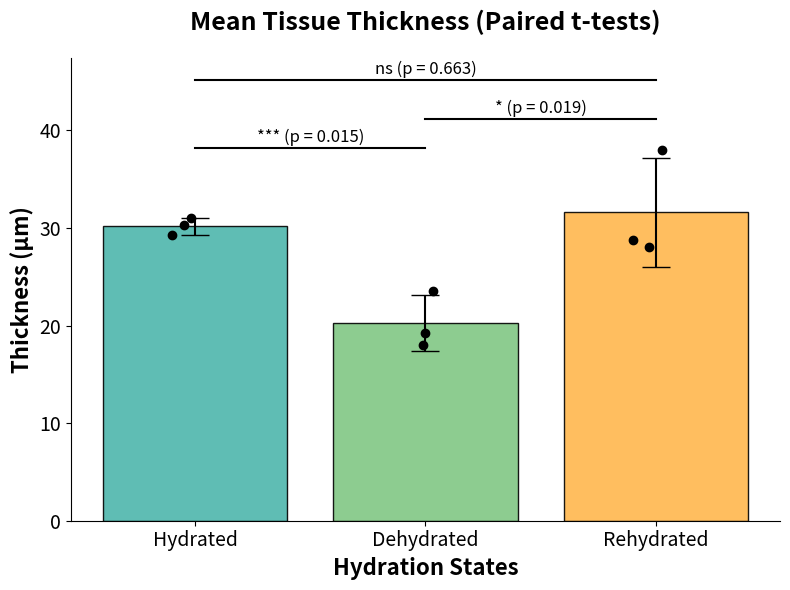

This chart was generated by the following Python code:
import numpy as np
import pandas as pd
from scipy.stats import ttest_rel
import matplotlib.pyplot as plt

# Raw data
hydrated = [30.253, 31, 29.25]
dehydrated = [19.255, 23.5, 18]
rehydrated = [28.75, 38, 28.001]

# paired t-tests
t_stat_hd, p_value_hd = ttest_rel(hydrated, dehydrated)
t_stat_hr, p_value_hr = ttest_rel(hydrated, rehydrated)
t_stat_dr, p_value_dr = ttest_rel(dehydrated, rehydrated)

# Bonferroni correction
alpha = 0.05
bonferroni_alpha = alpha / 3

# Determine significance levels
significance_labels = {
    'Hydrated vs Dehydrated': '***' if p_value_hd < bonferroni_alpha else '**' if p_value_hd < 0.01 else '*' if p_value_hd < 0.05 else 'ns',
    'Hydrated vs Rehydrated': '***' if p_value_hr < bonferroni_alpha else '**' if p_value_hr < 0.01 else '*' if p_value_hr < 0.05 else 'ns',
    'Dehydrated vs Rehydrated': '***' if p_value_dr < bonferroni_alpha else '**' if p_value_dr < 0.01 else '*' if p_value_dr < 0.05 else 'ns'
}

# p-values and significance levels
print(f"Paired t-test Results (with Bonferroni-corrected alpha = {bonferroni_alpha:.3f}):")
print(f"1. Hydrated vs Dehydrated: t = {t_stat_hd:.3f}, p = {p_value_hd:.3f} -> Significance: {significance_labels['Hydrated vs Dehydrated']}")
print(f"2. Hydrated vs Rehydrated: t = {t_stat_hr:.3f}, p = {p_value_hr:.3f} -> Significance: {significance_labels['Hydrated vs Rehydrated']}")
print(f"3. Dehydrated vs Rehydrated: t = {t_stat_dr:.3f}, p = {p_value_dr:.3f} -> Significance: {significance_labels['Dehydrated vs Rehydrated']}")

# plot
means = [np.mean(hydrated), np.mean(dehydrated), np.mean(rehydrated)]
std_devs = [np.std(hydrated, ddof=1), np.std(dehydrated, ddof=1), np.std(rehydrated, ddof=1)]
labels = ['Hydrated', 'Dehydrated', 'Rehydrated']

fig, ax = plt.subplots(figsize=(8, 6))
bars = ax.bar(labels, means, yerr=std_devs, capsize=10, color=['#4DB6AC', '#81C784', '#FFB74D'], alpha=0.9, edgecolor='black')
ax.set_ylabel('Thickness (μm)', fontsize=16, weight='bold')
ax.set_xlabel('Hydration States', fontsize=16, weight='bold')
ax.set_title('Mean Tissue Thickness (Paired t-tests)', fontsize=18, weight='bold', pad=20)
ax.tick_params(axis='both', which='major', labelsize=14)
ax.spines['top'].set_visible(False)
ax.spines['right'].set_visible(False)

# Overlay individual data points
x_positions = [0, 1, 2]  # x-axis positions for each group
data_groups = [hydrated, dehydrated, rehydrated]

for x, data in zip(x_positions, data_groups):
    jitter = np.random.normal(0, 0.05, size=len(data))  # small jitter to separate points
    ax.scatter([x + j for j in jitter], data, color='black', zorder=10)

# brackets
bracket_positions = [max(means) + max(std_devs) + 1, max(means) + max(std_devs) + 4, max(means) + max(std_devs) + 8]

#  compare hyd. v Dehyd.
ax.plot([0, 1], [bracket_positions[0], bracket_positions[0]], color='black')
ax.text(0.5, bracket_positions[0] + 0.2, f'{significance_labels["Hydrated vs Dehydrated"]} (p = {p_value_hd:.3f})', ha='center', va='bottom', fontsize=12)

# Dehyd v rehyd
ax.plot([1, 2], [bracket_positions[1], bracket_positions[1]], color='black')
ax.text(1.5, bracket_positions[1] + 0.2, f'{significance_labels["Dehydrated vs Rehydrated"]} (p = {p_value_dr:.3f})', ha='center', va='bottom', fontsize=12)

# hyd. vs rehyd
ax.plot([0, 2], [bracket_positions[2], bracket_positions[2]], color='black')
ax.text(1, bracket_positions[2] + 0.2, f'{significance_labels["Hydrated vs Rehydrated"]} (p = {p_value_hr:.3f})', ha='center', va='bottom', fontsize=12)

plt.tight_layout()

# Save the plot as an SVG file
output_filename = 'tissue_thickness_paired_t_tests.svg'
plt.savefig(output_filename, format='svg')

plt.show()
